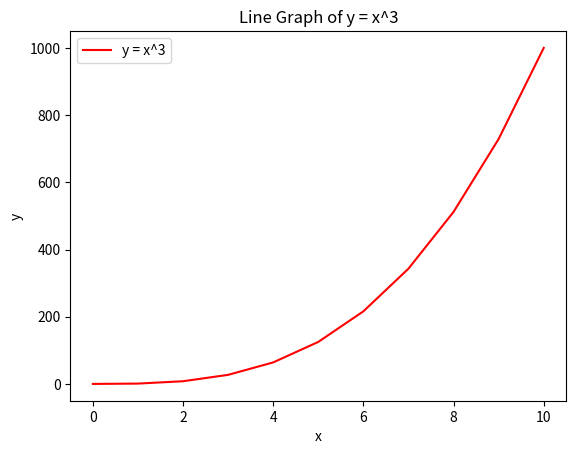

The script that saved this image:
#!/usr/bin/env python3
import numpy as np
import matplotlib.pyplot as plt


y = np.arange(0, 11) ** 3
# Plotting the graph
plt.plot(range(0, 11), y, 'r-', label='y = x^3')
plt.xlabel('x')
plt.ylabel('y')
plt.title('Line Graph of y = x^3')
plt.legend()
plt.show()
